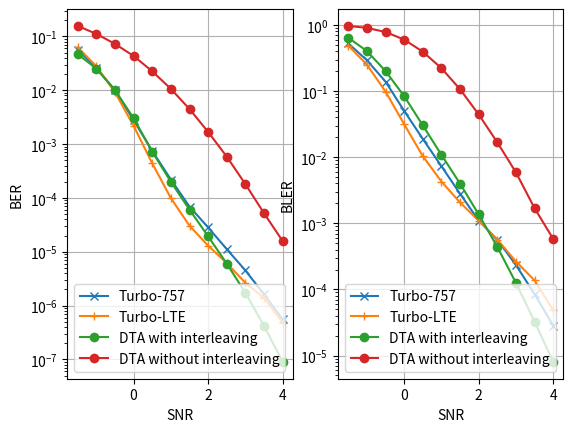

Here is the Python script that generated this plot: (Note: this script raises an exception after producing the figure.)
__author__ = 'yihanjiang'

# benchmarks

turbo757_i6_bl100_snr = [-1.5, -1.0, -0.5, 0.0,
                         0.5, 1.0, 1.5, 2.0,
                         2.5, 3.0, 3.5, 4.0, 4.5, 5.0]
turbo757_i6_bl100_ber = [0.056863, 0.02592, 0.010097, 0.002785,
                         0.000747, 0.00022, 6.9e-05, 2.832e-05,
                         1.1175e-05, 4.502e-06, 1.618e-06, 5.53e-07,
                         1.69e-07,5e-08 ]

turbo757_i6_bl100_bler = [0.526, 0.29300000000000004, 0.139, 0.05020000000000002,
                          0.018900000000000028, 0.007299999999999973, 0.0028000000000000247, 0.0010999999999999899,
                          0.0005629, 0.0002336, 8.48e-05, 2.8400000000039505e-05,
                          8.80000000003e-06, 2.59999999996e-06]

turbolte_i6_bl100_snr =  [-1.5, -1.0, -0.5, 0.0, 0.5, 1.0, 1.5, 2.0, 2.5, 3.0, 3.5, 4.0]
turbolte_i6_bl100_ber = [0.06289789, 0.02797317, 0.00920123, 0.00218761,
                         0.00044006, 9.915e-05, 3.048e-05, 1.3e-05,
                         6.16e-06, 2.64e-06, 1.39e-06, 4.8e-07]
turbolte_i6_bl100_bler = [0.488499, 0.250826, 0.098333, 0.03151300000000001,
                          0.010387000000000035, 0.004279000000000033, 0.0020649999999999835, 0.0010949999999999571,
                          0.0005680000000000129, 0.000264000000000042, 0.00013700000000005375, 4.8000000000048004e-05]

# DeepTurbo as a benchmark

# deepturbo 757, iteration 6
turbofy_dec_757_snr_tf5 = [-1.5, -1.0, -0.5, 0.0, 0.5, 1.0, 1.5, 2.0, 2.5, 3.0, 3.5, 4.0]
turbofy_dec_757_ber_tf5 =  [0.06876672804355621, 0.034134820103645325, 0.013278993777930737, 0.0039285761304199696,
                            0.0009306119754910469, 0.00019915630400646478, 4.617767262971029e-05, 1.2138983947806992e-05,
                            3.7910908758931328e-06, 1.2122184216423193e-06, 3.544449214132328e-07, 1.2888885692063923e-07 ]

turbofy_dec_757_bler_tf5 = [0.6815720000000027, 0.44594700000000115, 0.22712100000000046, 0.08711500000000033,
                            0.02625300000000005, 0.006943999999999906, 0.0018749999999999615, 0.0005277000000000013,
                            0.00017189999999999323, 5.730000000000004e-05, 1.7000000000000013e-05, 6.300000000000004e-06]
# deepturbo LTE, iteration 6
turbofylte_i6_ft5_snr =   [-1.5, -1.0, -0.5, 0.0, 0.5, 1.0, 1.5, 2.0,2.5, 3.0, 3.5, 4.0]
turbofylte_i6_ft5_ber =  [0.08252130448818207, 0.04216403886675835, 0.016300421208143234, 0.004570276476442814,
                          0.0009356688242405653, 0.00015390923363156617, 2.5644580091466196e-05, 4.8999922910297755e-06,
                          1.4333338640426518e-06, 3.6666673963736685e-07, 1.7888896763906814e-07, 4.666667763331134e-08]

turbofylte_i6_ft5_bler = [0.7063299999999955, 0.4673839999999981, 0.23551400000000208, 0.08631199999999992,
                          0.023135000000000402, 0.004996000000000043, 0.0010729999999999833, 0.00024299999999999927,
                           7.700000000000006e-05, 2.800000000000001e-05, 1.2500000000000009e-05, 3.7000000000000014e-06]

###########################################################################################################################
# DTA results
###########################################################################################################################
snrs =  [-1.5, -1.0, -0.5, 0.0, 0.5, 1.0, 1.5, 2.0, 2.5, 3.0, 3.5, 4.0]

# RNN only results
dta_level2_rnn_enctrain2_dectrainneg15_2_ber = [0.08769059926271439, 0.04307781159877777, 0.016747096553444862, 0.005380249582231045, 0.001673299353569746, 0.0005798998172394931, 0.0002428000298095867, 0.00010475004091858864, 4.6200017095543444e-05, 1.770000199030619e-05, 8.499999239575118e-06, 3.5499992918630596e-06]

# CNN Our results


dta_cont_cnnenc_grudec_enctrain2_dectrainneg15_2_ber = [0.10225459188222885, 0.048412203788757324, 0.018568996340036392, 0.00535960029810667, 0.0013811998069286346, 0.00043360001291148365, 0.00012820000119972974, 4.7399993491126224e-05, 1.4400003237824421e-05, 3.400000196052133e-06, 9.999999974752427e-07, 3.9999997625272954e-07]


dta_q2_cnnenc_grudec_enctrain2_dectrainneg15_2_ber =[0.07956141233444214, 0.03532780334353447, 0.012283999472856522, 0.0038170008920133114,
                                                     0.0012933999532833695, 0.0004459999909158796, 0.00016799998411443084, 6.600000051548705e-05,
                                                     2.5599989385227673e-05, 7.599997843499295e-06, 1.9999999949504854e-06, 7.999999525054591e-07]


dta_q2_cnnenc_cnndec_enctrain2_dectrainneg15_2_ber = [0.17315320670604706, 0.10201200097799301, 0.04709819331765175, 0.01594560034573078,
                                                      0.004049600102007389, 0.0007532000890932977, 0.0001596000511199236, 4.0999995690071955e-05, 1.700000029813964e-05, 5.599999894911889e-06, 2.1999999262334313e-06, 3.9999997625272954e-07]
dta_q2_cnnenc_cnndec_enctrain2_dectrainneg15_2_ber = [0.11324860155582428, 0.056740593165159225, 0.02226019836962223, 0.006556401029229164,
                                                      0.0015670000575482845, 0.0003893998800776899, 0.00012340000830590725, 4.0599985115695745e-05,
                                                      1.359999987471383e-05, 5.199999345175456e-06, 1.1999999287581886e-06, 5.999999643790943e-07]

##############################

# CNN 2 layer encoder, CNN 5 layer decoder, DTA.


dta_cont_cnn2enc_cnn5dec_enctrain2_dectrainneg15_2_ber = [0.10074236243963242, 0.04645926132798195, 0.016037607565522194, 0.004073908552527428,
                                                          0.0008630399242974818, 0.00019923502986785024, 6.059997758711688e-05, 1.9379973309696652e-05,
                                                          6.014996415615315e-06, 1.7300009176324238e-06, 4.1999996369668224e-07, 9.00000216574881e-08]

dta_q2_cnn2enc_cnn5dec_enctrain2_dectrainneg15_2_ber =[0.08949052542448044, 0.04069797322154045, 0.013945434242486954, 0.003680518129840493,
                                                     0.0009017499978654087, 0.000256019935477525, 8.699001045897603e-05, 3.130002733087167e-05,
                                                     1.1149996680615004e-05, 4.020002052129712e-06, 1.3699996088689659e-06, 3.5999994452140527e-07]

dta_cont_cnn2enc_cnn5dec_enctrain0_dectrain0_ber =[0.08134345710277557, 0.03552451357245445, 0.011664831079542637, 0.0030416203662753105,
                                                   0.0007227200549095869, 0.00021446991013363004, 7.218997780000791e-05, 2.530002166167833e-05,
                                                   8.7200114649022e-06, 2.4999987999763107e-06, 7.700000423938036e-07, 2.1000003869175998e-07]

dta_q2_cnn2enc_cnn5dec_enctrain0_dectrain0_ber =[0.08684908598661423, 0.03950152173638344, 0.01391039788722992, 0.0038691104855388403,
                                                  0.0010155497584491968, 0.0003109500976279378, 0.00011194997932761908, 4.18375275330618e-05,
                                                  1.5125009667826816e-05, 5.262500962999184e-06, 1.56249996052793e-06, 6.12499832186586e-07]

dta_cont_cnn2enc_cnn5dec_enctrainneg05_dectrainneg05_ber =  [0.05700160935521126, 0.026030899956822395, 0.010004100389778614, 0.0037539000622928143,
                                                            0.0014785000821575522, 0.000622799969278276, 0.00024505003239028156, 9.615000453777611e-05,
                                                            3.580000702640973e-05, 1.4799999007664155e-05, 5.249999048828613e-06, 2.4999997094710125e-06]



dta_cont_cnn2enc_cnn5dec_enctrainneg15_dectrainneg15_ber  =  [0.047043804079294205, 0.025237491354346275, 0.01260764803737402, 0.006137849763035774,
                                                              0.002895999699831009, 0.0013556497870013118, 0.0006062999600544572, 0.0002708999963942915,
                                                              0.00011360000644344836, 4.029999763588421e-05, 1.7149997802334838e-05, 5.949999831500463e-06]

dta_q2_cnn2enc_cnn5dec_enctrainneg15_dectrainneg15_ber  =  [0.08075735718011856, 0.03741989657282829, 0.013716748915612698, 0.004008599556982517,
                                                            0.0011138498084619641, 0.00034955001319758594, 0.0001240499987034127, 4.6399996790569276e-05,
                                                            1.689999407972209e-05, 6.099999609432416e-06, 2.1999994714860804e-06, 6.999999868639861e-07]



# DTA results:
dta_cont_cnn2enc_cnn5dec_combined_ber = [0.047043804079294205, 0.025237491354346275,  0.010004100389778614, 0.0030416203662753105,
                                        0.0007227200549095869,0.00019923502986785024, 6.059997758711688e-05, 1.9379973309696652e-05,
                                        6.014996415615315e-06, 1.7300009176324238e-06, 4.1999996369668224e-07, 9.00000216574881e-08]

dta_q2_cnn2enc_cnn5dec_combined_ber = [0.08075735718011856, 0.03741989657282829, 0.013716748915612698,  0.003680518129840493,
                                                     0.0009017499978654087, 0.000256019935477525, 8.699001045897603e-05, 3.130002733087167e-05,
                                                     1.1149996680615004e-05, 4.020002052129712e-06, 1.3699996088689659e-06, 3.5999994452140527e-07]

# BLERs

dta_cont_cnn2enc_cnn5dec_enctrain2_dectrainneg15_2_bler =[0.6667735000000005, 0.4258410000000012, 0.21239300000000005, 0.08461900000000021,
                                                          0.03029899999999994, 0.010856499999999944, 0.003988999999999977, 0.0013614999999999838,
                                                          0.00043950000000000033, 0.0001255000000000001, 3.2500000000000024e-05, 8.000000000000003e-06]




dta_q2_cnn2enc_cnn5dec_enctrain2_dectrainneg15_2_bler = [0.6786349999999994, 0.44430499999999956, 0.2330600000000003, 0.10009399999999984,
                                                         0.039813000000000036, 0.015690999999999983, 0.006300999999999979, 0.0024339999999999857,
                                                         0.0008900000000000007, 0.0003210000000000002, 0.00011300000000000009, 3.600000000000003e-05]

dta_q2_cnn2enc_cnn5dec_enctrain2_dectrainneg15_2_bler = [0.6710949999999999, 0.4366969999999998, 0.227437, 0.09784399999999989,
                                                         0.03890200000000008, 0.015698999999999994, 0.0061639999999999785, 0.002382999999999985, 0.0008680000000000006, 0.00033200000000000026, 0.00010500000000000009, 2.900000000000001e-05]

dta_cont_cnn2enc_cnn5dec_enctrain0_dectrain0_bler =  [0.641712999999999, 0.40324099999999996, 0.2007309999999997, 0.08383600000000012,
                                                      0.032335000000000017, 0.012571999999999995, 0.0048169999999999775, 0.0017979999999999888,
                                                      0.0006210000000000005, 0.00018900000000000015, 5.600000000000004e-05, 1.7000000000000007e-05]


dta_q2_cnn2enc_cnn5dec_enctrain0_dectrain0_bler =  [0.6834962500000001, 0.45406999999999975, 0.2449762500000003, 0.11114249999999988,
                                                      0.046681250000000014, 0.019503749999999983, 0.007919999999999988, 0.003123749999999985,
                                                      0.001185000000000001, 0.0004162500000000003, 0.00012500000000000008, 5.125000000000004e-05]



dta_cont_cnn2enc_cnn5dec_enctrainneg15_dectrainneg15_bler  =  [0.755155, 0.5886149999999999, 0.40657999999999994, 0.25509999999999994,
                                                               0.14547499999999994, 0.078055, 0.038000000000000006, 0.018129999999999993,
                                                               0.008054999999999996, 0.0030300000000000023, 0.001360000000000001, 0.0004950000000000003]

dta_q2_cnn2enc_cnn5dec_enctrainneg15_dectrainneg15_bler  =  [0.6655000000000001, 0.44377500000000003, 0.24486999999999995, 0.11482999999999999,
                                                             0.04960000000000002, 0.021174999999999996, 0.008639999999999995, 0.0034450000000000023,
                                                             0.001345000000000001, 0.0005050000000000003, 0.0001800000000000001, 4.5e-05]


# combined result
dta_cont_cnn2enc_cnn5dec_combined_bler =[0.641712999999999, 0.40324099999999996, 0.2007309999999997, 0.08383600000000012,
                                         0.03029899999999994, 0.010856499999999944, 0.003988999999999977, 0.0013614999999999838,
                                        0.00043950000000000033, 0.0001255000000000001, 3.2500000000000024e-05, 8.000000000000003e-06]

dta_q2_cnn2enc_cnn5dec_combined_bler = [0.6655000000000001, 0.44377500000000003, 0.2330600000000003, 0.09784399999999989,
                                        0.03890200000000008, 0.015698999999999994, 0.0061639999999999785, 0.002382999999999985,
                                        0.0008680000000000006, 0.00033200000000000026, 0.00010500000000000009, 2.900000000000001e-05]


dta_cont_no_inter_ber =  [0.15685176849365234, 0.11168290674686432, 0.07274758815765381, 0.04336030036211014, 0.022550400346517563, 0.01062140055000782, 0.004485601559281349, 0.0016831997781991959, 0.0005844999686814845, 0.00018069999350700527, 5.190000229049474e-05, 1.5799994798726402e-05]
dta_cont_no_inter_bler = [0.9673899999999999, 0.9045100000000005, 0.7824700000000006, 0.60095, 0.3937200000000001, 0.22206000000000006, 0.10654, 0.04432999999999999, 0.01674999999999999, 0.005880000000000004, 0.0016900000000000012, 0.0005800000000000003]


cnn_ae_ber =  [0.07059461623430252, 0.04456420615315437, 0.026049993932247162, 0.013904601335525513, 0.006724798120558262, 0.0028732004575431347, 0.001142599736340344, 0.00038819992914795876, 0.00013740001304540783, 4.179999086773023e-05, 1.599999814061448e-05, 3.000000106112566e-06]

import matplotlib.pylab as plt

plt.figure(1)
plt.subplot(121)
plt.yscale('log')
plt.xlabel('SNR')
plt.ylabel('BER')

p1, = plt.plot(turbo757_i6_bl100_snr[:12], turbo757_i6_bl100_ber[:12],'-x', label = 'Turbo-757')
p2, = plt.plot(turbolte_i6_bl100_snr, turbolte_i6_bl100_ber,'-+', label = 'Turbo-LTE')

h4, = plt.plot(snrs, dta_cont_cnn2enc_cnn5dec_combined_ber, '-o', label = 'DTA with interleaving')

i1, = plt.plot(snrs, dta_cont_no_inter_ber, '-o', label = 'DTA without interleaving')


plt.legend(handles =[p1, p2,
                      h4, i1])
plt.grid()

plt.subplot(122)
plt.yscale('log')
plt.xlabel('SNR')
plt.ylabel('BLER')

p1, = plt.plot(turbo757_i6_bl100_snr[:12], turbo757_i6_bl100_bler[:12],'-x', label = 'Turbo-757')
p2, = plt.plot(turbolte_i6_bl100_snr, turbolte_i6_bl100_bler,'-+', label = 'Turbo-LTE')

h4, = plt.plot(snrs, dta_cont_cnn2enc_cnn5dec_combined_bler, '-o', label = 'DTA with interleaving')

i1, = plt.plot(snrs, dta_cont_no_inter_bler, '-o', label = 'DTA without interleaving')


plt.legend(handles =[p1, p2,
                      h4, i1])
plt.grid()


# try different interleaver for all tasks.



enc1 = [0.0, 0.0, 0.0, 0.0, 0.0, 0.0, 0.0, 0.0, 0.0, 0.0, 0.0, 0.0, 0.0, 0.0, 0.0, 0.0, 0.0, 0.0, 2.0, 2.0, 2.0, 2.0, 2.0, 0.0, 0.0, 0.0, 0.0, 0.0, 0.0, 0.0, 0.0, 0.0, 0.0, 0.0, 0.0, 0.0, 0.0, 0.0, 0.0, 0.0, 0.0, 0.0, 0.0, 0.0, 0.0, 0.0, 0.0, 0.0, 0.0, 0.0, 0.0, 0.0, 0.0, 0.0, 0.0, 0.0, 0.0, 0.0, 0.0, 0.0, 0.0, 0.0, 0.0, 0.0, 0.0, 0.0, 0.0, 0.0, 0.0, 0.0, 0.0, 0.0, 0.0, 0.0, 0.0, 0.0, 0.0, 0.0, 0.0, 0.0, 0.0, 0.0, 0.0, 0.0, 0.0, 0.0, 0.0, 0.0, 0.0, 0.0, 0.0, 0.0, 0.0, 0.0, 0.0, 0.0, 0.0, 0.0, 0.0, 0.0]
enc2 = [0.0, 0.0, 0.0, 0.0, 0.0, 0.0, 0.0, 0.0, 0.0, 0.0, 0.0, 0.0, 0.0, 0.0, 0.0, 0.0, 0.0, 0.0, 2.0, 2.0, 2.0, 2.0, 2.0, 0.0, 0.0, 0.0, 0.0, 0.0, 0.0, 0.0, 0.0, 0.0, 0.0, 0.0, 0.0, 0.0, 0.0, 0.0, 0.0, 0.0, 0.0, 0.0, 0.0, 0.0, 0.0, 0.0, 0.0, 0.0, 0.0, 0.0, 0.0, 0.0, 0.0, 0.0, 0.0, 0.0, 0.0, 0.0, 0.0, 0.0, 0.0, 0.0, 0.0, 0.0, 0.0, 0.0, 0.0, 0.0, 0.0, 0.0, 0.0, 0.0, 0.0, 0.0, 0.0, 0.0, 0.0, 0.0, 0.0, 0.0, 0.0, 0.0, 0.0, 0.0, 0.0, 0.0, 0.0, 0.0, 0.0, 0.0, 0.0, 0.0, 0.0, 0.0, 0.0, 0.0, 0.0, 0.0, 0.0, 0.0]
enc3 = [0.0, 0.0, 0.0, 0.0, 0.0, 0.0, 0.0, 0.0, 0.0, 0.0, 0.0, 0.0, 0.0, 0.0, 0.0, 0.0, 0.0, 0.0, 0.0, 0.0, 0.0, 0.0, 0.0, 0.0, 0.0, 0.0, 0.0, 0.0, 0.0, 0.0, 0.0, 0.0, 0.0, 0.0, 0.0, 0.0, 0.0, 0.0, 0.0, 0.0, 0.0, 0.0, 0.0, 0.0, 0.0, 0.0, 0.0, 0.0, 0.0, 0.0, 0.0, 0.0, 0.0, 0.0, 0.0, 0.0, 0.0, 0.0, 0.0, 0.0, 0.0, 0.0, 0.0, 0.0, 0.0, 0.0, 0.0, 0.0, 0.0, 0.0, 0.0, 0.0, 0.0, 0.0, 2.0, 2.0, 2.0, 2.0, 2.0, 0.0, 0.0, 0.0, 0.0, 0.0, 0.0, 0.0, 0.0, 0.0, 0.0, 0.0, 0.0, 0.0, 0.0, 0.0, 0.0, 0.0, 0.0, 0.0, 0.0, 0.0]





bl = [20, 50, 100, 200, 1000]


cnn_ae_2dB_ber = [0.0007009999244473875,0.00038431986467912793 ,0.00031172001035884023,0.0002650997485034168,  0.0002462019619997591]

turbo_ae_2dB_ber = [0.0023757496383041143, 8.740001067053527e-05, 1.6999996660160832e-05,  9.349998435936868e-06,  6.24999984211172e-06]


turbo_2dB_ber = [ 0.0007485,  9.4e-05, 3.6e-05, 2.35e-06,  3.9e-07 ]





plt.figure(5)
plt.title('Interleaver Visualization')
plt.xlabel('Code block bit position')
plt.ylabel('Code difference')
p1, = plt.plot(enc1, '-x',label = 'enc1')
p2, = plt.plot(enc2, '-+', label = 'enc2')
p3, = plt.plot(enc3, '-o',label = 'enc3, interleaved')

plt.legend(handles = [p1, p2, p3])

plt.grid(which='major', alpha=100)




plt.figure(2)
plt.subplot(121)
plt.title('Coding Gain of Different block length')
plt.yscale('log')
plt.xscale('log')
plt.xlabel('Block Length')
plt.ylabel('BER at 2dB')


p1,  = plt.plot(bl, cnn_ae_2dB_ber,'-x', label = 'CNN-AE')
p2,  = plt.plot(bl, turbo_2dB_ber,'-<', label = 'Turbo')
p3,  = plt.plot(bl, turbo_ae_2dB_ber,'->', label = 'TurboAE')

plt.legend(handles = [p1, p2, p3])

plt.grid()

plt.subplot(122)
plt.title('Neural Architecture Improvement')
plt.yscale('log')
plt.xlabel('SNR')
plt.ylabel('BER')

p1, = plt.plot(snrs, cnn_ae_ber, '-x', label = 'CNN-AE')
p2, = plt.plot(turbo757_i6_bl100_snr[:12], turbo757_i6_bl100_ber[:12],'-<', label = 'Turbo')

p3, = plt.plot(snrs, dta_cont_cnn2enc_cnn5dec_combined_ber, '->', label = 'TurboAE with interleaving')
p4, = plt.plot(snrs, dta_cont_no_inter_ber, '-+', label = 'TurboAE without interleaving')

plt.legend(handles = [p1, p2, p3, p4])
plt.grid()



# random interleaver.
snrs   =   [-1.5, -1.0, -0.5, 0.0, 0.5, 1.0, 1.5, 2.0, 2.5, 3.0, 3.5, 4.0]
r1_ber_train =  [0.10917463898658752, 0.05341871455311775, 0.01972479745745659, 0.005352799780666828, 0.0010823000920936465, 0.00022910002735443413, 5.505001172423363e-05, 1.8749997252598405e-05, 6.50000038149301e-06, 1.0999999631167157e-06, 6.500000040432496e-07, 4.999999703159119e-08]
r2_ber =   [0.10899858921766281, 0.052930038422346115, 0.01969049498438835, 0.005212900694459677, 0.0011175499530509114, 0.00022390001686289907, 5.97500147705432e-05, 2.079999649140518e-05, 5.399998372013215e-06, 1.5499999790336005e-06, 6.999999868639861e-07, 9.999999406318238e-08]
r3_ber =[0.10886409878730774, 0.05325143784284592, 0.019522948190569878, 0.005302650388330221, 0.0010850998805835843, 0.00023249992227647454, 5.510000846697949e-05, 1.7700000171316788e-05, 6.050000138202449e-06, 9.999999974752427e-07, 2.9999998218954715e-07, 4.999999703159119e-08]
r4_ber =  [0.10891561955213547, 0.05321090668439865, 0.019586646929383278, 0.005185100249946117, 0.00109329994302243, 0.00021130000823177397, 4.975000774720684e-05, 1.934999818331562e-05, 5.649999820889207e-06, 1.8999999156221747e-06, 1.9999998812636477e-07, 1.9999998812636477e-07]

plt.figure(3)
plt.title('TurboAE Random Interleaving Results during Testing Phase')
plt.yscale('log')
plt.xlabel('SNR')
plt.ylabel('BER')

p1, = plt.plot(snrs[:8], dta_cont_no_inter_ber[:8], '-o', label = 'No interleaving')

p2, = plt.plot(snrs[:8], r1_ber_train[:8], '-.', label = 'trained and test on same interleaver')
p3, = plt.plot(snrs[:8], r2_ber[:8], '-<', label = 'Test with random interleaver 1')
p4, = plt.plot(snrs[:8], r3_ber[:8], '->', label = 'Test with random interleaver 2')
p5, = plt.plot(snrs[:8], r4_ber[:8], '-+', label = 'Test with random interleaver 3')

plt.legend(handles =[p1,p2, p3, p4, p5])
plt.grid()


plt.show()





